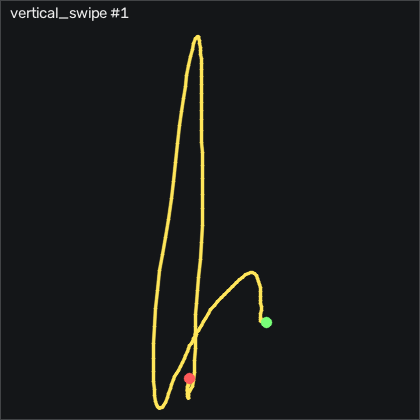

Data behind this chart, as committed beside it:
t_s, ax, ay, az, gx, gy, gz, seq
0.00000, -0.918, -0.03600, 0.08300, -0.00450, -0.01872, 0.02219, 475
0.01100, -0.916, -0.03700, 0.08100, 0.05650, 0.07228, 0.02219, 476
0.02000, -0.919, -0.03500, 0.07800, 0.05650, -0.01872, -0.4038, 477
0.03000, -0.923, -0.03600, 0.08000, -0.03450, -0.07972, -0.5868, 478
0.04000, -0.915, -0.03600, 0.07800, 0.02550, -0.1717, -0.5568, 479
0.05100, -0.916, 0.01800, 0.06500, -0.09550, -0.1107, -0.4648, 480
0.06000, -0.915, 0.00800, 0.01700, -1.621, -0.1107, -0.4648, 481
0.07000, -0.923, 0.00600, 0.02800, -2.26, -0.04972, -0.3428, 482
0.08000, -0.933, 0.01400, 0.07900, -2.748, -0.01872, -1.258, 483
0.09000, -0.954, 0.00800, 0.09700, -5.066, -0.3547, -6.929, 484
0.1, -0.983, -0.01700, 0.07600, -7.748, -0.8417, -11.84, 485
0.11, -1.035, -0.106, 0.07600, -10.89, -3.739, -11.84, 486
0.12, -1.018, -0.208, 0.135, -9.12, -8.373, -4.154, 487
0.13, -0.97, -0.269, 0.108, -5.827, -8.068, 5.205, 488
0.141, -0.92, -0.251, 0.06600, 0.5135, -7.885, 0.6632, 489
0.15, -0.865, -0.202, 0.07100, 7.495, -7.336, -10.34, 490
0.16, -0.938, -0.04900, 0.08900, 9.812, -0.9337, -24.06, 491
0.17, -1.11, 0.09300, 0.07600, 5.423, 5.347, -48.57, 492
0.181, -1.11, 0.137, 0.05700, -5.066, 6.627, -73.36, 493
0.19, -1.178, -0.04600, 0.04000, -18.94, 8.883, -94.86, 494
0.2, -1.409, -0.314, 0.00700, -22.63, 6.078, -99.64, 495
0.21, -1.55, -0.249, -0.03700, -10.83, -5.172, -70.34, 496
0.221, -1.518, -0.08500, -0.02500, -0.03450, -22.64, -33.48, 497
0.23, -1.397, 0.00200, -0.00400, 3.106, -38.22, -8.057, 498
0.24, -1.309, 0.05000, 0.00300, 4.569, -45.75, 9.199, 499
0.25, -1.239, 0.09800, 0.01700, 3.929, -46.97, 23.1, 500
0.26, -1.252, 0.00200, 0.02100, -1.438, -44.71, 23.07, 501
0.271, -1.309, -0.03000, 0.02500, -1.407, -43.19, 17.71, 502
0.28, -1.324, -0.03900, 0.02000, -1.681, -45.32, 17.25, 503
0.29, -1.222, 0.03600, 0.01900, -0.9195, -51.21, 17.25, 504
0.3, -1.065, 0.06300, 0.05300, -2.321, -55.38, 17.4, 505
0.311, -0.922, 0.08700, 0.08900, -4.638, -54.17, 14.02, 506
0.32, -0.871, 0.08400, 0.13, -7.87, -47.7, 7.187, 507
0.33, -0.826, 0.06500, 0.12, -12.17, -40.93, 1.943, 508
0.34, -0.738, 0.02100, 0.129, -15.98, -36.57, -2.356, 509
0.351, -0.611, 0.03100, 0.139, -17.93, -32.55, -4.398, 510
0.36, -0.454, 0.108, 0.175, -19.55, -26.42, -2.142, 511
0.37, -0.382, 0.119, 0.208, -24.03, -15.02, -6.685, 512
0.38, -0.371, 0.08600, 0.203, -29.3, -1.757, -12.02, 513
0.39, -0.384, 0.02600, 0.197, -34.46, 10.41, -12.48, 514
0.4, -0.376, 0.00500, 0.177, -37.29, 19.98, -11.84, 515
0.41, -0.387, -0.01300, 0.175, -38.85, 28.49, -7.508, 516
0.42, -0.378, 0.02700, 0.183, -39.73, 35.04, 1.333, 517
0.43, -0.399, 0.06500, 0.202, -43.08, 41.26, 7.797, 518
0.441, -0.54, -0.00000, 0.194, -48.42, 49.07, 9.352, 519
0.45, -0.714, -0.09400, 0.172, -51.32, 53, 14.38, 520
0.46, -0.726, -0.148, 0.147, -51.16, 49.31, 23.59, 521
0.47, -0.646, -0.188, 0.144, -49.82, 45.01, 30.08, 522
0.481, -0.638, -0.229, 0.13, -47.75, 46.75, 31.21, 523
0.49, -0.697, -0.274, 0.105, -45.1, 51.51, 28.86, 524
0.5, -0.789, -0.286, 0.117, -41.1, 55.53, 23.71, 525
0.51, -0.891, -0.303, 0.1, -37.6, 57.45, 15.82, 526
0.521, -0.968, -0.3, 0.109, -33.48, 56.44, 7.37, 527
0.53, -1.085, -0.26, 0.123, -29.27, 53.82, 0.8152, 528
0.54, -1.21, -0.245, 0.124, -25.83, 47.97, -3.91, 529
0.55, -1.254, -0.271, 0.112, -22.72, 37.12, -5.953, 530
0.56, -1.192, -0.289, 0.09500, -18.48, 24.07, -5.099, 531
0.57, -1.061, -0.271, 0.07100, -13.27, 13.3, -1.197, 532
0.58, -0.953, -0.215, 0.06000, -8.175, 7.847, 1.303, 533
0.59, -0.907, -0.178, 0.06600, -4.913, 7.084, -0.7088, 534
... 139 more rows
